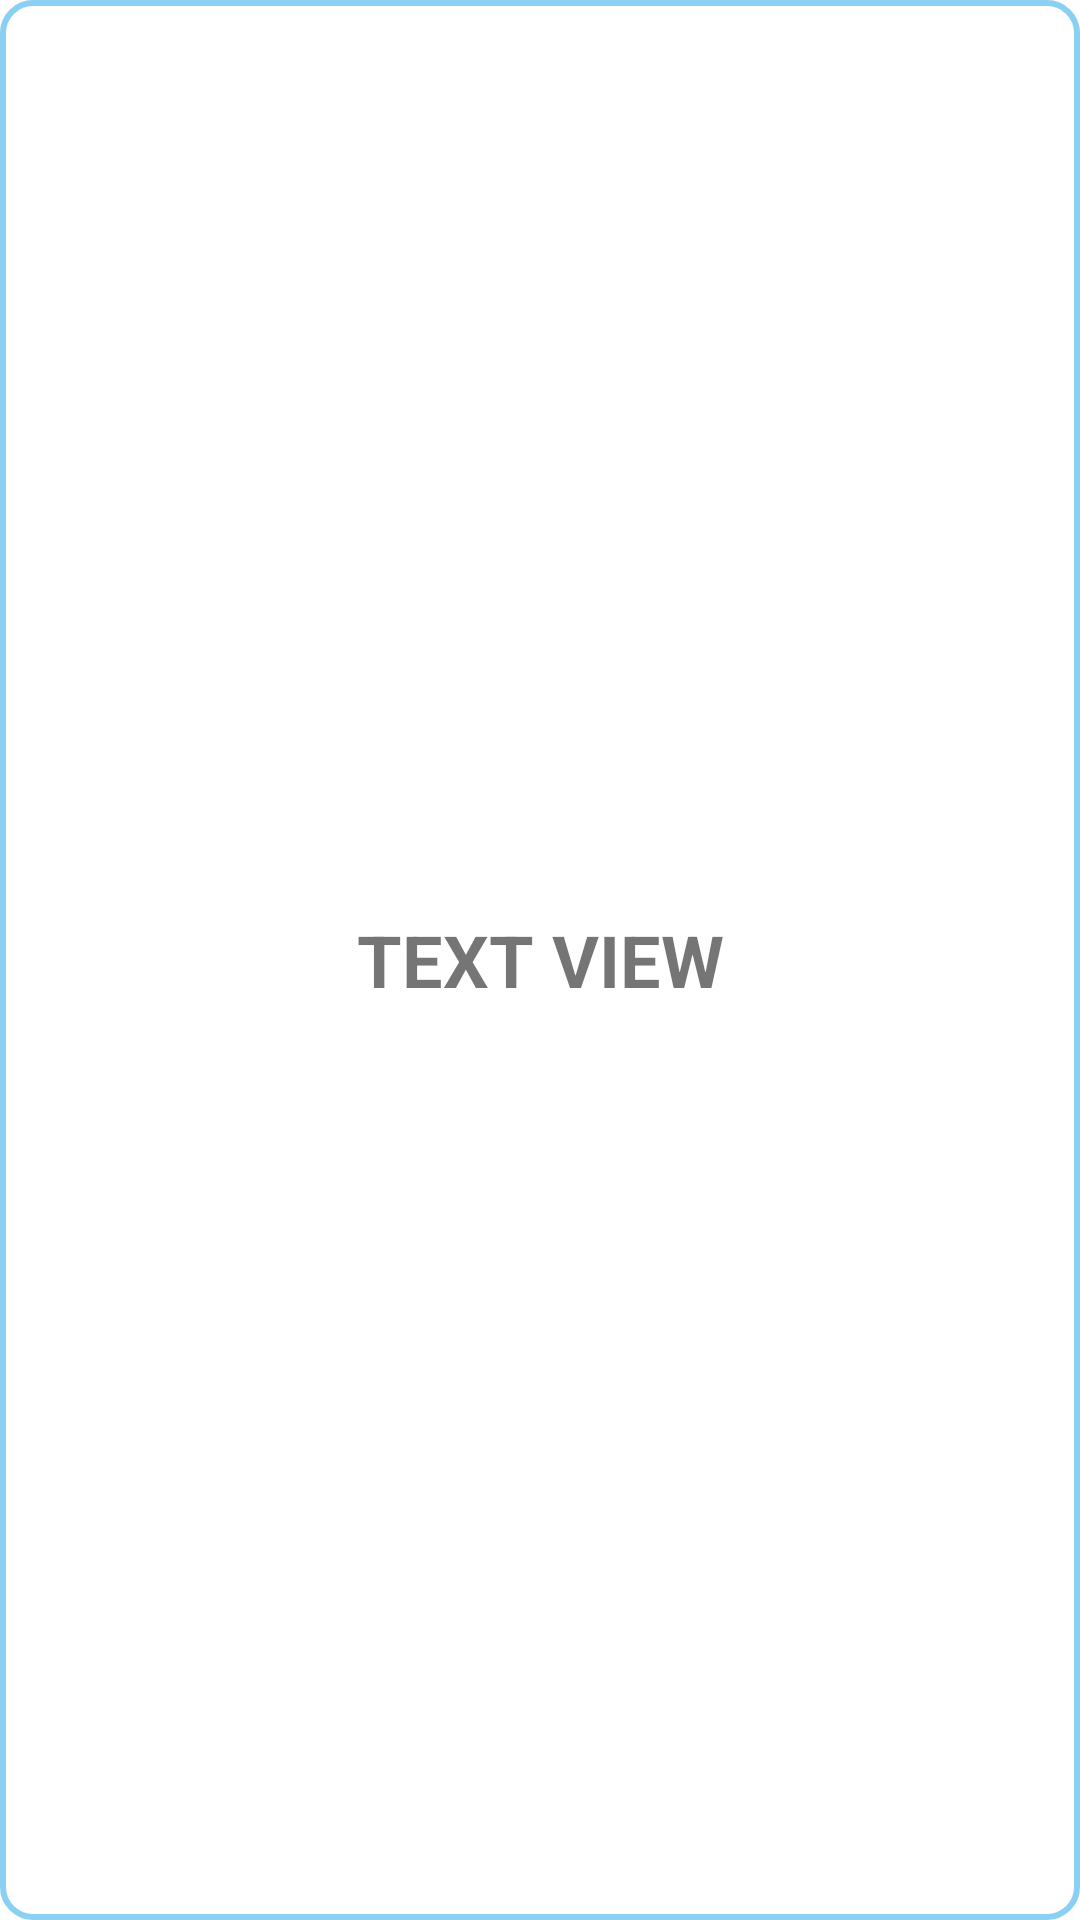

Layout XML and referenced resources for this Android screen:
<!-- AndroidManifest.xml: application theme Theme.PrimaryProject -->
<!-- res/layout/category_list.xml -->
<?xml version="1.0" encoding="utf-8"?>
<RelativeLayout xmlns:android="http://schemas.android.com/apk/res/android"
    android:layout_width="wrap_content"
    android:layout_height="80dp"
    android:background="@drawable/border_itemsearch"
    android:layout_marginTop="16dp"
    android:layout_marginLeft="15dp"
    android:layout_marginRight="15dp"
    >


        <TextView
            android:id="@+id/tvName"
            android:layout_width="match_parent"
            android:layout_height="wrap_content"
            android:layout_centerInParent="true"
            android:layout_marginStart="15dp"
            android:layout_marginTop="15dp"
            android:layout_marginEnd="15dp"
            android:layout_marginBottom="15dp"
            android:layout_marginRight="15dp"
            android:gravity="center"
            android:text="Text View"
            android:textAllCaps="true"
            android:textSize="24sp"
            android:textStyle="bold" />


</RelativeLayout>
<!-- resources referenced by this layout -->
<resources>
  <!-- drawable border_itemsearch (drawable) -->
  <?xml version="1.0" encoding="utf-8"?>
  <shape
      android:shape="rectangle"
      xmlns:android="http://schemas.android.com/apk/res/android">
      <size android:width="160dp"
          android:height="186dp"
          ></size>
      <corners android:radius="10dp"></corners>
      <stroke android:color="#B258BCED"
          android:width="2dp">
  
      </stroke>
  </shape>
  <style name="Theme.PrimaryProject" parent="Theme.MaterialComponents.DayNight.DarkActionBar">
          
          <item name="colorPrimary">@color/purple_500</item>
          <item name="colorPrimaryVariant">@color/purple_700</item>
          <item name="colorOnPrimary">@color/white</item>
          
          <item name="colorSecondary">@color/teal_200</item>
          <item name="colorSecondaryVariant">@color/teal_700</item>
          <item name="colorOnSecondary">@color/black</item>
          
          <item name="android:statusBarColor">?attr/colorPrimaryVariant</item>
          
      </style>
  <color name="purple_500">#FF6200EE</color>
  <color name="purple_700">#FF3700B3</color>
  <color name="white">#FFFFFFFF</color>
  <color name="teal_200">#FF03DAC5</color>
  <color name="teal_700">#FF018786</color>
  <color name="black">#FF000000</color>
</resources>
